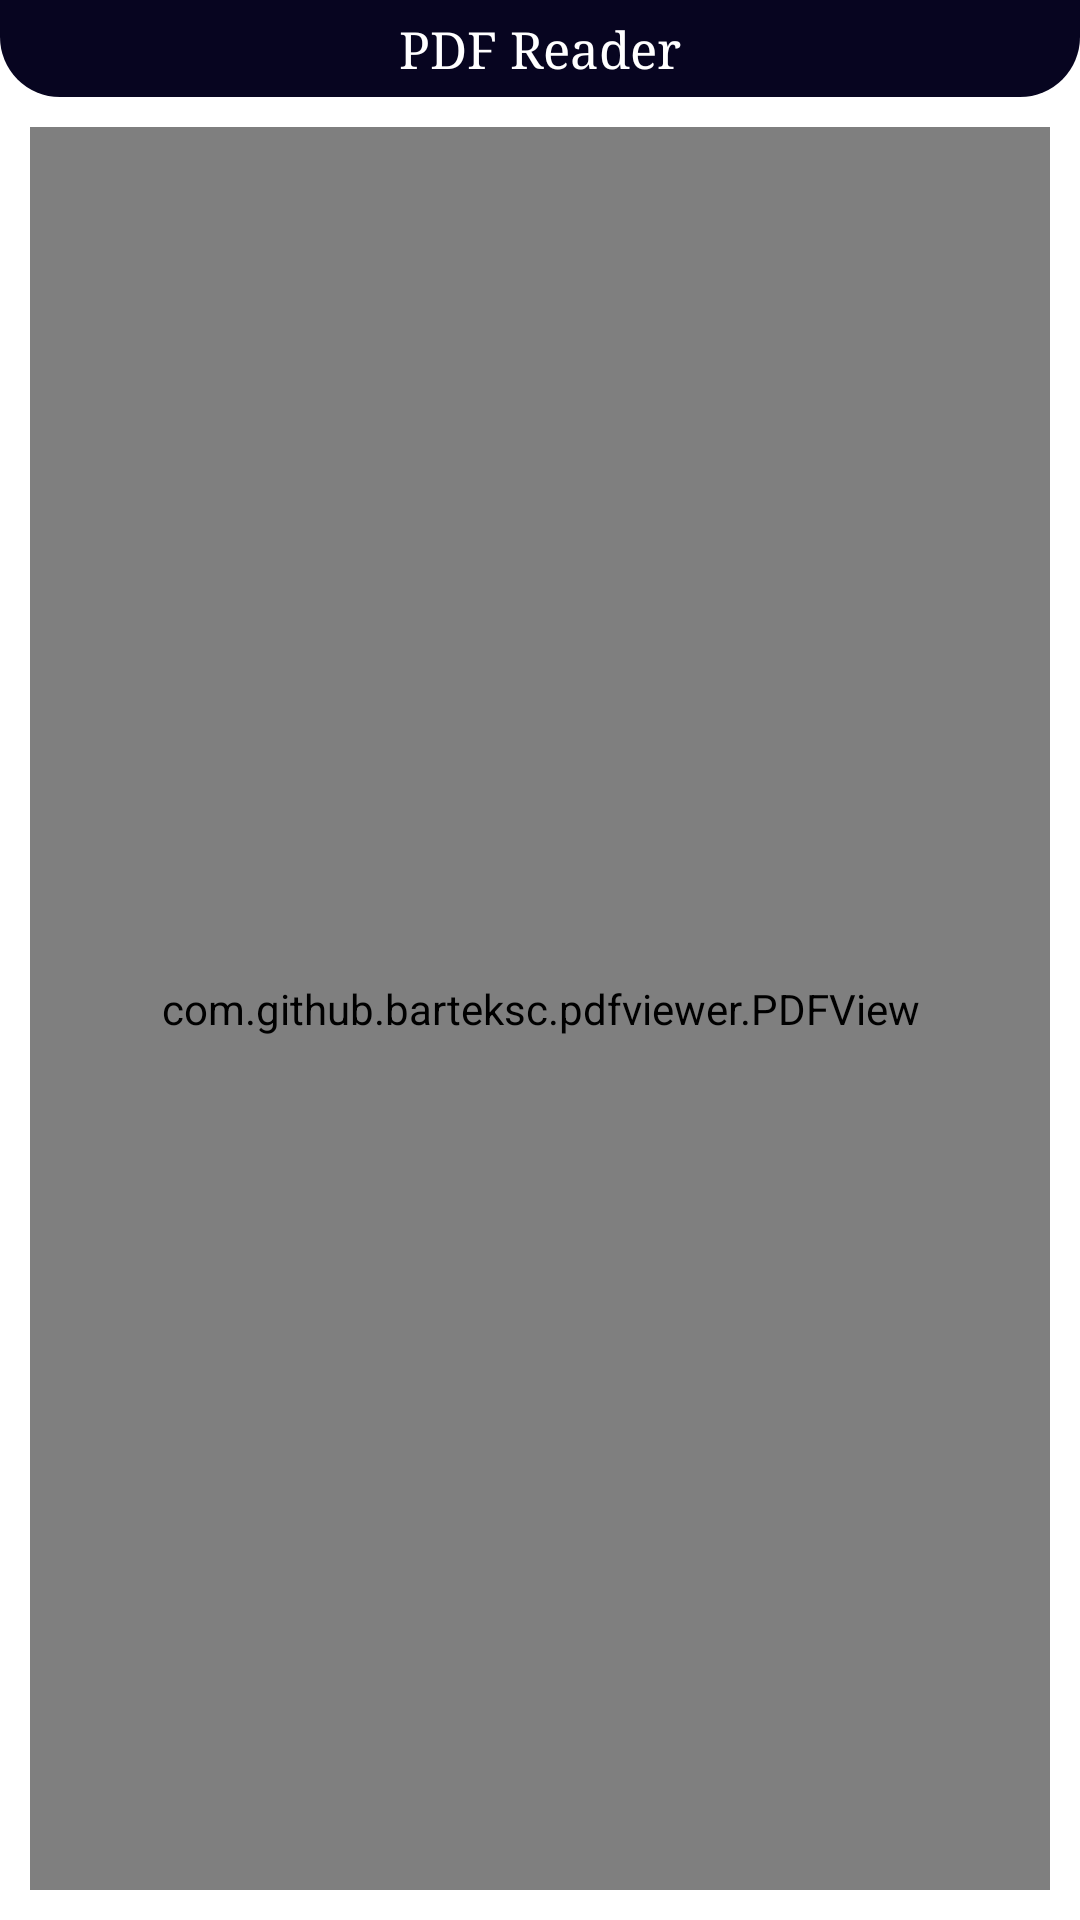

Layout XML and referenced resources for this Android screen:
<!-- AndroidManifest.xml: activity theme Lite.PdfReader -->
<!-- res/layout/activity_pdf.xml -->
<?xml version="1.0" encoding="utf-8"?>
<LinearLayout
    xmlns:android="http://schemas.android.com/apk/res/android"
    xmlns:app="http://schemas.android.com/apk/res-auto"
    xmlns:tools="http://schemas.android.com/tools"
    android:layout_width="match_parent"
    android:layout_height="match_parent"
    android:orientation="vertical"
    tools:context=".PdfActivity">

    <TextView
        android:id="@+id/head_tv"
        android:layout_width="match_parent"
        android:layout_height="wrap_content"
        android:layout_gravity="start"
        android:paddingHorizontal="15dp"
        android:paddingVertical="5dp"
        android:background="@drawable/bg_round_head"
        android:text="PDF Reader"
        android:textColor="@color/white"
        android:fontFamily="serif"
        android:textStyle="normal"
        android:maxLines="1"
        android:textSize = "17dp"
        android:gravity="center"/>

    <com.github.barteksc.pdfviewer.PDFView
        android:id="@+id/pdfView"
    android:layout_width="match_parent"
    android:layout_height="match_parent"
        android:layout_margin="10dp"
        android:layout_weight="1"/>
</LinearLayout>
<!-- resources referenced by this layout -->
<resources>
  <color name="white">#FFFFFFFF</color>
  <!-- drawable bg_round_head (drawable) -->
  <?xml version="1.0" encoding="utf-8"?>
  <shape xmlns:android="http://schemas.android.com/apk/res/android">
      xmlns:android="http://schemas.android.com/apk/res/android"
      android:shape="rectangle">
      <solid android:color="@color/dark_mode_purple"/>
      <corners android:bottomLeftRadius="20dp"
          android:bottomRightRadius="20dp"/>
  
  </shape>
  <style name="Lite.PdfReader" parent="Theme.MaterialComponents.DayNight.NoActionBar">
          
          <item name="colorPrimary">@color/dark_mode_purple</item>
          <item name="colorPrimaryVariant">@color/black</item>
          <item name="colorOnPrimary">@color/white</item>
          
          <item name="colorSecondary">@color/teal_200</item>
          <item name="colorSecondaryVariant">@color/teal_700</item>
          <item name="colorOnSecondary">@color/black</item>
          
          <item name="android:statusBarColor" tools:targetApi="l">?attr/colorPrimaryVariant</item>
          <item name="android:navigationBarColor">@color/black</item>
          <item name="android:windowBackground">@color/white</item>
          
      </style>
  <color name="dark_mode_purple">#ff070520</color>
  <color name="black">#FF000000</color>
  <color name="teal_200">#FF03DAC5</color>
  <color name="teal_700">#FF018786</color>
</resources>
